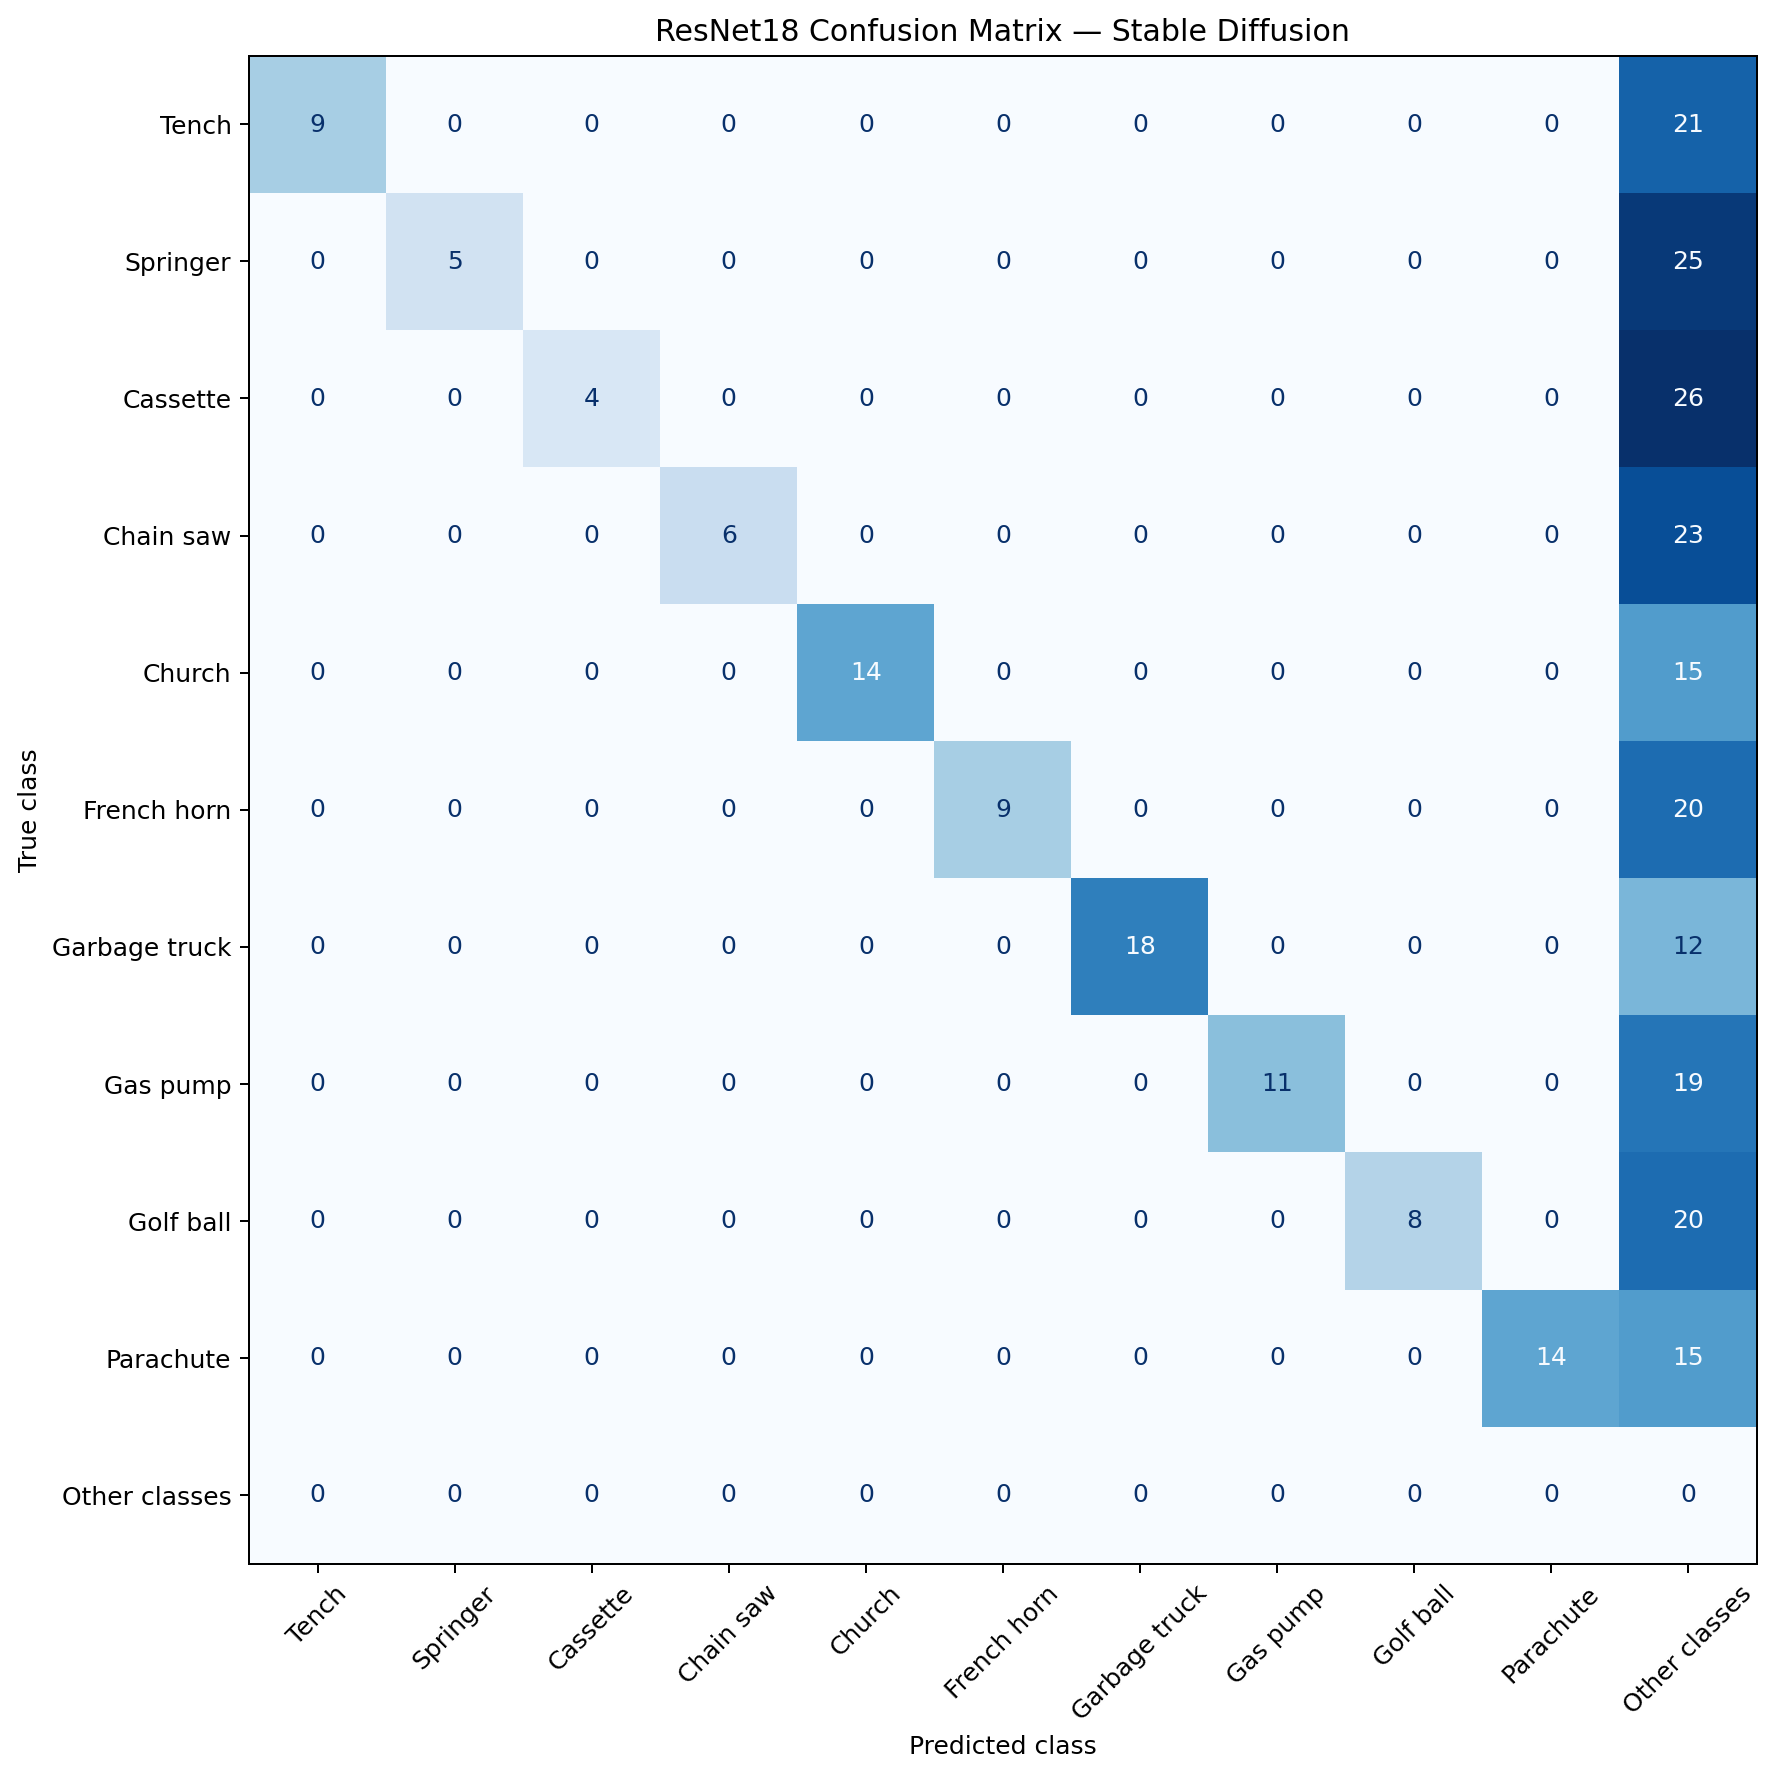

Values plotted in this chart, from the file beside it:
, Tench, Springer, Cassette, Chain saw, Church, French horn, Garbage truck, Gas pump, Golf ball, Parachute
Tench, 9, 0, 0, 0, 0, 0, 0, 0, 0, 0
Springer, 0, 5, 0, 0, 0, 0, 0, 0, 0, 0
Cassette, 0, 0, 4, 0, 0, 0, 0, 0, 0, 0
Chain saw, 0, 0, 0, 6, 0, 0, 0, 0, 0, 0
Church, 0, 0, 0, 0, 14, 0, 0, 0, 0, 0
French horn, 0, 0, 0, 0, 0, 9, 0, 0, 0, 0
Garbage truck, 0, 0, 0, 0, 0, 0, 18, 0, 0, 0
Gas pump, 0, 0, 0, 0, 0, 0, 0, 11, 0, 0
Golf ball, 0, 0, 0, 0, 0, 0, 0, 0, 8, 0
Parachute, 0, 0, 0, 0, 0, 0, 0, 0, 0, 14
